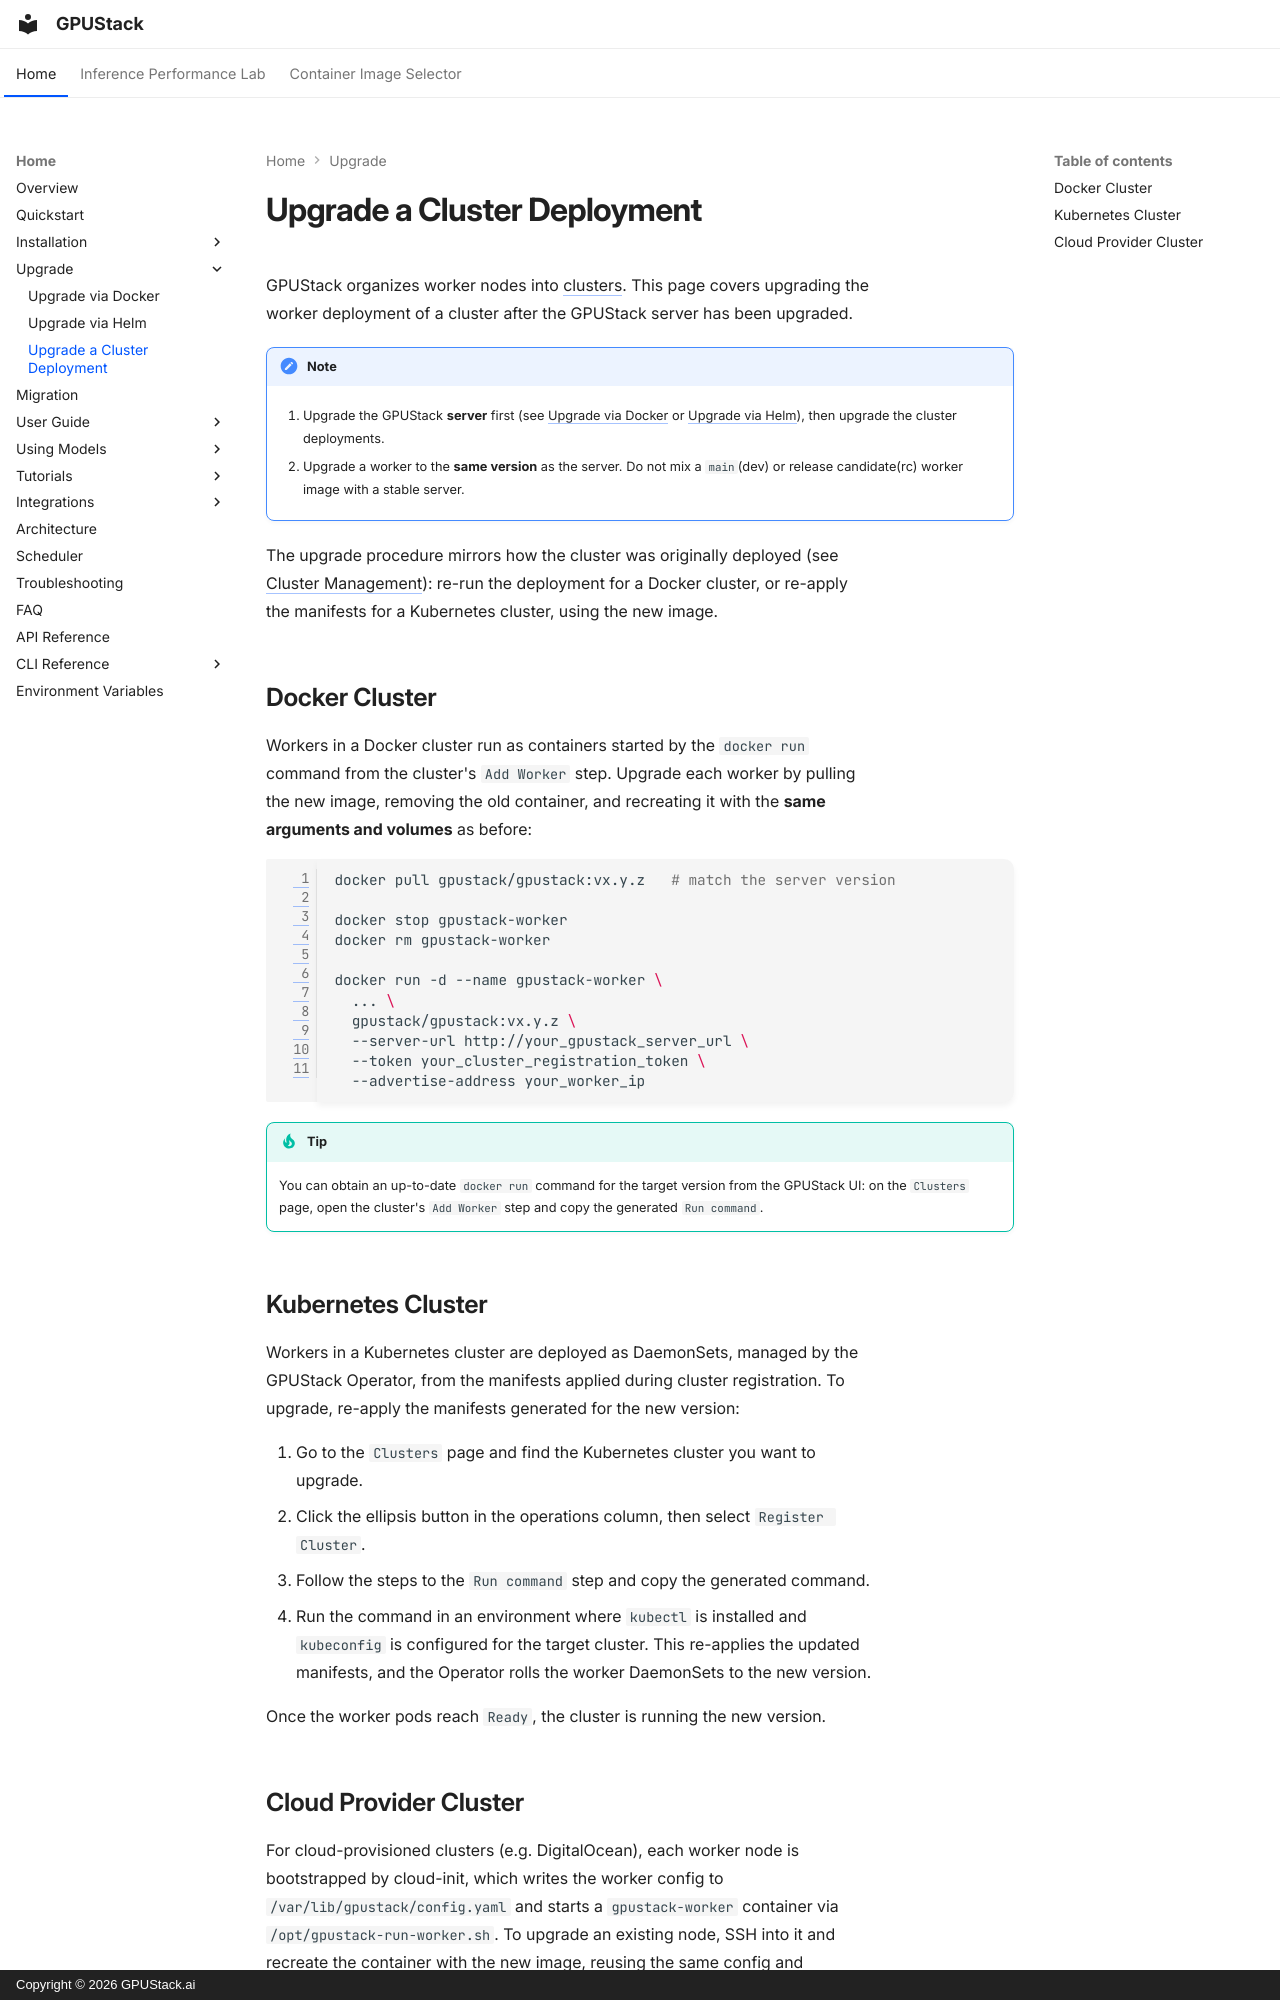

repository: gpustack/gpustack · page: upgrade/cluster/index.html · generator: mkdocs · copyright: Copyright © 2026 GPUStack.ai

# Upgrade a Cluster Deployment

GPUStack organizes worker nodes into [clusters](../user-guide/cluster-management.md). This page covers upgrading the worker deployment of a cluster after the GPUStack server has been upgraded.

!!! note

    1. Upgrade the GPUStack **server** first (see [Upgrade via Docker](docker.md) or [Upgrade via Helm](helm.md)), then upgrade the cluster deployments.

    2. Upgrade a worker to the **same version** as the server. Do not mix a `main`(dev) or release candidate(rc) worker image with a stable server.

The upgrade procedure mirrors how the cluster was originally deployed (see [Cluster Management](../user-guide/cluster-management.md)): re-run the deployment for a Docker cluster, or re-apply the manifests for a Kubernetes cluster, using the new image.

## Docker Cluster

Workers in a Docker cluster run as containers started by the `docker run` command from the cluster's `Add Worker` step. Upgrade each worker by pulling the new image, removing the old container, and recreating it with the **same arguments and volumes** as before:

```bash
docker pull gpustack/gpustack:vx.y.z   # match the server version

docker stop gpustack-worker
docker rm gpustack-worker

docker run -d --name gpustack-worker \
  ... \
  gpustack/gpustack:vx.y.z \
  --server-url http://your_gpustack_server_url \
  --token your_cluster_registration_token \
  --advertise-address your_worker_ip
```

!!! tip

    You can obtain an up-to-date `docker run` command for the target version from the GPUStack UI: on the `Clusters` page, open the cluster's `Add Worker` step and copy the generated `Run command`.

## Kubernetes Cluster

Workers in a Kubernetes cluster are deployed as DaemonSets, managed by the GPUStack Operator, from the manifests applied during cluster registration. To upgrade, re-apply the manifests generated for the new version:

1. Go to the `Clusters` page and find the Kubernetes cluster you want to upgrade.
2. Click the ellipsis button in the operations column, then select `Register Cluster`.
3. Follow the steps to the `Run command` step and copy the generated command.
4. Run the command in an environment where `kubectl` is installed and `kubeconfig` is configured for the target cluster. This re-applies the updated manifests, and the Operator rolls the worker DaemonSets to the new version.

Once the worker pods reach `Ready`, the cluster is running the new version.
